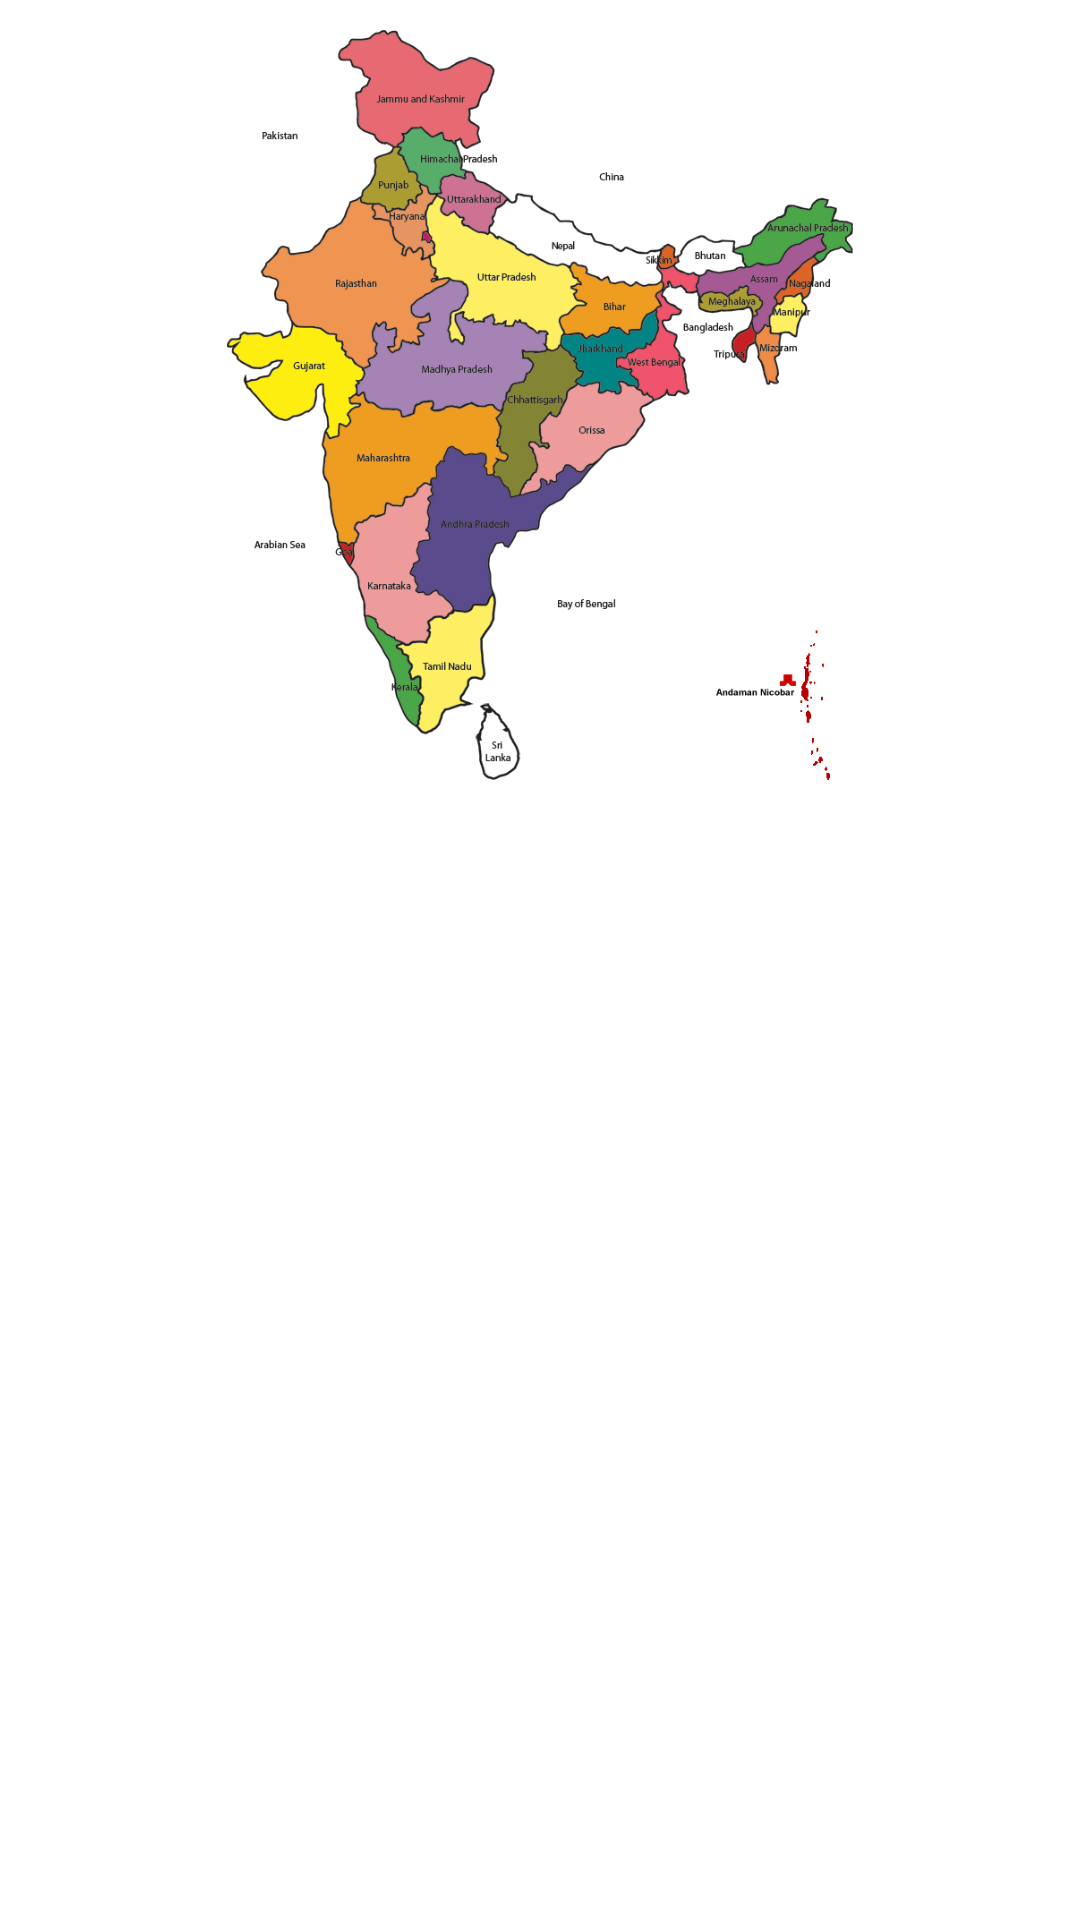

Android layout source for this screen:
<!-- AndroidManifest.xml: application theme Theme.Conversion -->
<!-- res/layout/header_layout.xml -->
<?xml version="1.0" encoding="utf-8"?>
<LinearLayout xmlns:android="http://schemas.android.com/apk/res/android"
    xmlns:tools="http://schemas.android.com/tools"
    android:orientation="vertical"
    android:padding="10dp"
    android:background="@color/white"
    android:layout_width="match_parent"
    android:layout_height="wrap_content">


    <ImageView
        android:layout_width="match_parent"
        android:layout_height="250dp"
        android:src="@drawable/map"
        tools:ignore="ContentDescription" />
</LinearLayout>
<!-- resources referenced by this layout -->
<resources>
  <!-- drawable map: png bitmap (drawable, 160175 bytes) -->
  <style name="Theme.Conversion" parent="Theme.MaterialComponents.DayNight.NoActionBar">
          
          <item name="colorPrimary">@color/purple_500</item>
          <item name="colorPrimaryVariant">#7ec4b5</item>
          <item name="colorOnPrimary">@color/white</item>
          
          <item name="colorSecondary">@color/teal_200</item>
          <item name="colorSecondaryVariant">@color/teal_700</item>
          <item name="colorOnSecondary">@color/black</item>
          
          <item name="android:statusBarColor">?attr/colorPrimaryVariant</item>
          
      </style>
  <!-- not gathered from this repository: default colours our renderer supplied (Android Studio template values) -->
  <color name="purple_500">#FF6200EE</color>
  <color name="teal_200">#FF03DAC5</color>
  <color name="teal_700">#FF018786</color>
  <color name="black">#FF000000</color>
  <color name="white">#FFFFFFFF</color>
</resources>
